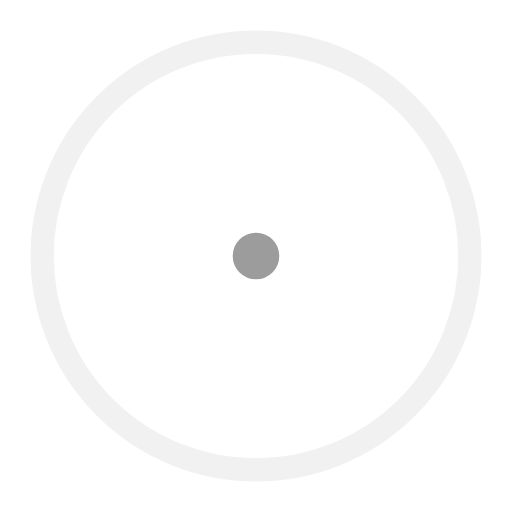
t = 0.00 s
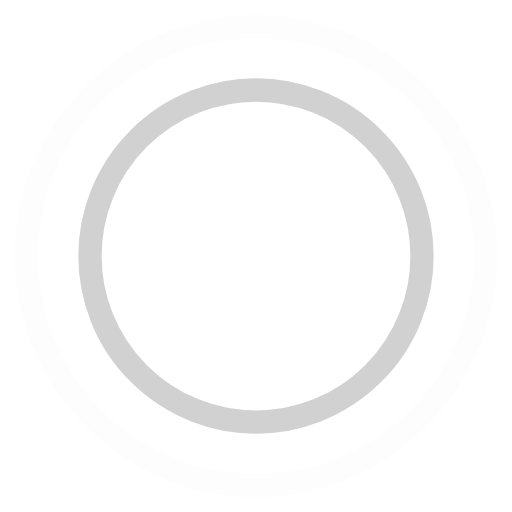
t = 0.45 s
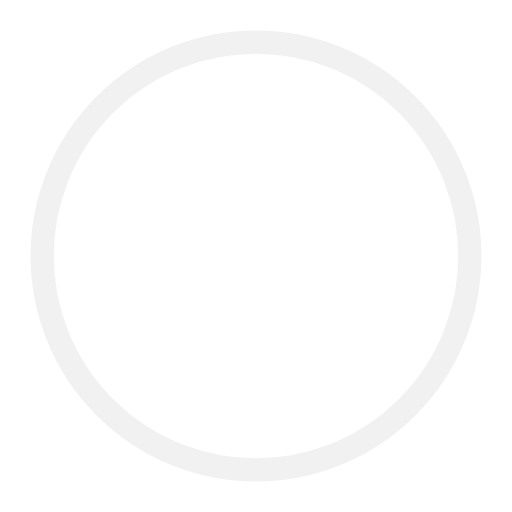
t = 0.90 s
t = 1.35 s: frame unchanged from t = 0.45 s, image omitted

The animated SVG that drew these frames (rendered in a browser with its animation timeline set to each time). Animation: 4 SMIL elements (animate=4); one cycle of 1.80 s, repeats indefinitely.

<!-- By Sam Herbert (@sherb), for everyone. More @ http://goo.gl/7AJzbL -->
<svg width="44" height="44" viewBox="0 0 44 44" xmlns="http://www.w3.org/2000/svg" stroke="#9C9C9C">
    <g fill="none" fill-rule="evenodd" stroke-width="2">
        <circle cx="22" cy="22" r="1">
            <animate attributeName="r"
                begin="0s" dur="1.8s"
                values="1; 20"
                calcMode="spline"
                keyTimes="0; 1"
                keySplines="0.165, 0.84, 0.44, 1"
                repeatCount="indefinite" />
            <animate attributeName="stroke-opacity"
                begin="0s" dur="1.8s"
                values="1; 0"
                calcMode="spline"
                keyTimes="0; 1"
                keySplines="0.3, 0.61, 0.355, 1"
                repeatCount="indefinite" />
        </circle>
        <circle cx="22" cy="22" r="1">
            <animate attributeName="r"
                begin="-0.9s" dur="1.8s"
                values="1; 20"
                calcMode="spline"
                keyTimes="0; 1"
                keySplines="0.165, 0.84, 0.44, 1"
                repeatCount="indefinite" />
            <animate attributeName="stroke-opacity"
                begin="-0.9s" dur="1.8s"
                values="1; 0"
                calcMode="spline"
                keyTimes="0; 1"
                keySplines="0.3, 0.61, 0.355, 1"
                repeatCount="indefinite" />
        </circle>
    </g>
</svg>
